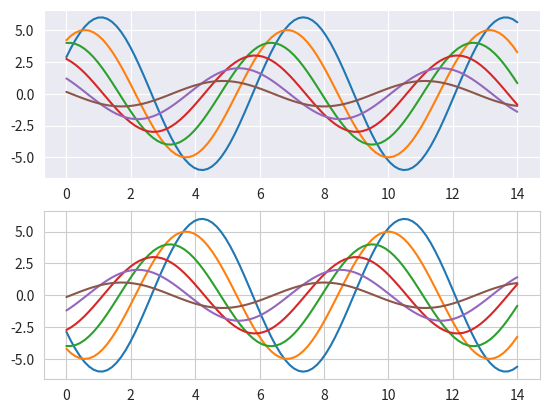

The script that saved this image:
"""
sb16.py

Ref:
https://seaborn.pydata.org/tutorial/aesthetics.html#temporarily-setting-figure-style
"""

import seaborn as sns

import numpy as np
import matplotlib as mpl
import matplotlib.pyplot as plt

def sinplot(flip=1):
    x = np.linspace(0, 14, 100)
    for i in range(1, 7):
        plt.plot(x, np.sin(x + i * .5) * (7 - i) * flip)
with sns.axes_style("darkgrid"):
    plt.subplot(211)
    sinplot()
with sns.axes_style("whitegrid"):
    plt.subplot(212)
    sinplot(-1)
plt.show()
'bye'
